The GitHub repository jaganbala2007/sentinel-x contains a labelled image folder "90-Degree Turn Detection.v1i.folder" with 2 categories: 90-degree turn, curved road. Examples follow, each with its label.

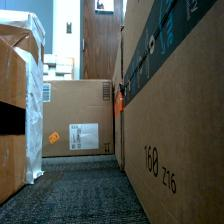
Label: 90-degree turn

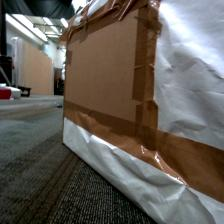
Label: curved road

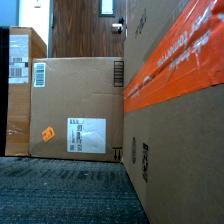
Label: 90-degree turn

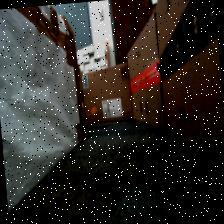
Label: curved road

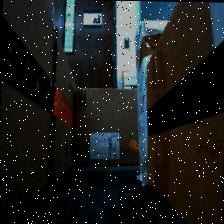
Label: 90-degree turn

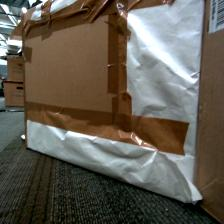
Label: curved road
